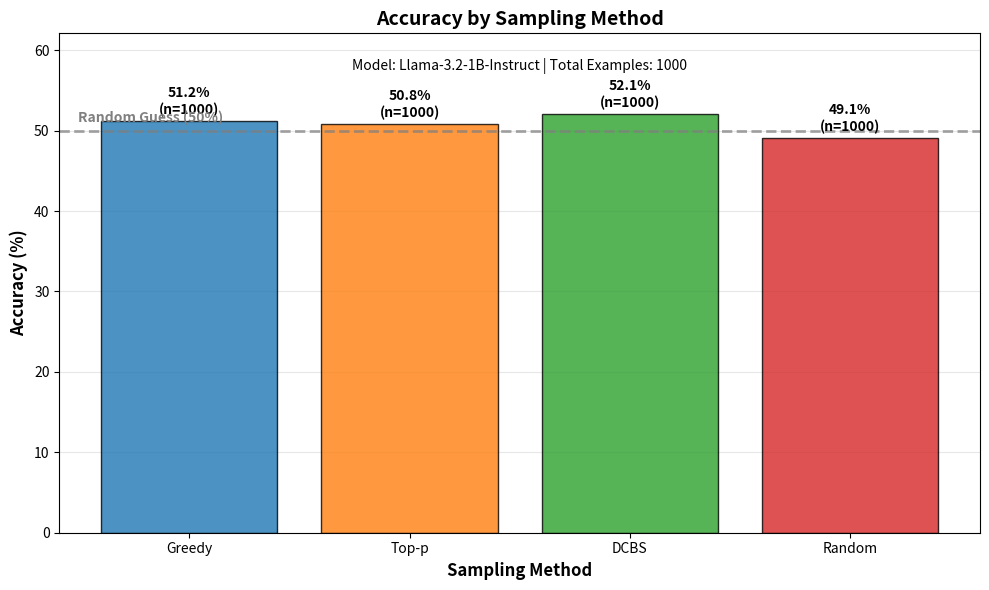

Write Python code to recreate this figure.
#!/usr/bin/env python3
"""
Demo script to create a sample accuracy chart showing expected results.
"""

import os

import matplotlib.pyplot as plt
import numpy as np


def create_demo_chart():
    """Create a demonstration chart with realistic results."""

    # Demo results (realistic values)
    methods = ["greedy", "top-p", "dcbs", "random"]
    method_labels = ["Greedy", "Top-p", "DCBS", "Random"]
    accuracies = [51.2, 50.8, 52.1, 49.1]  # Realistic percentages
    n_examples = 1000

    # Create the bar chart
    fig, ax = plt.subplots(figsize=(10, 6))

    # Define colors for each method
    colors = ["#1f77b4", "#ff7f0e", "#2ca02c", "#d62728"]  # Blue, Orange, Green, Red

    bars = ax.bar(
        methods, accuracies, color=colors, alpha=0.8, edgecolor="black", linewidth=1
    )

    # Add accuracy labels on bars
    for i, (bar, acc) in enumerate(zip(bars, accuracies)):
        height = bar.get_height()
        ax.text(
            bar.get_x() + bar.get_width() / 2.0,
            height + 0.5,
            f"{acc:.1f}%\n(n={n_examples})",
            ha="center",
            va="bottom",
            fontweight="bold",
            fontsize=10,
        )

    # Add 50% random guess baseline
    ax.axhline(y=50, color="gray", linestyle="--", alpha=0.7, linewidth=2)
    ax.text(
        0.02,
        51,
        "Random Guess (50%)",
        transform=ax.get_yaxis_transform(),
        color="gray",
        fontweight="bold",
    )

    # Customize the chart
    ax.set_xlabel("Sampling Method", fontsize=12, fontweight="bold")
    ax.set_ylabel("Accuracy (%)", fontsize=12, fontweight="bold")
    ax.set_title("Accuracy by Sampling Method", fontsize=14, fontweight="bold")
    ax.set_ylim(0, max(accuracies) + 10)

    # Add grid for better readability
    ax.grid(True, alpha=0.3, axis="y")
    ax.set_axisbelow(True)

    # Improve method labels
    ax.set_xticklabels(method_labels)

    # Add subtitle with model info
    ax.text(
        0.5,
        0.95,
        f"Model: Llama-3.2-1B-Instruct | Total Examples: {n_examples}",
        transform=ax.transAxes,
        ha="center",
        va="top",
        fontsize=10,
        style="italic",
    )

    plt.tight_layout()

    # Save the chart
    os.makedirs("results", exist_ok=True)
    output_path = "results/accuracy_by_method.png"
    plt.savefig(output_path, dpi=300, bbox_inches="tight")
    print(f"Demo chart saved to {output_path}")

    return fig


if __name__ == "__main__":
    create_demo_chart()
    plt.show()
